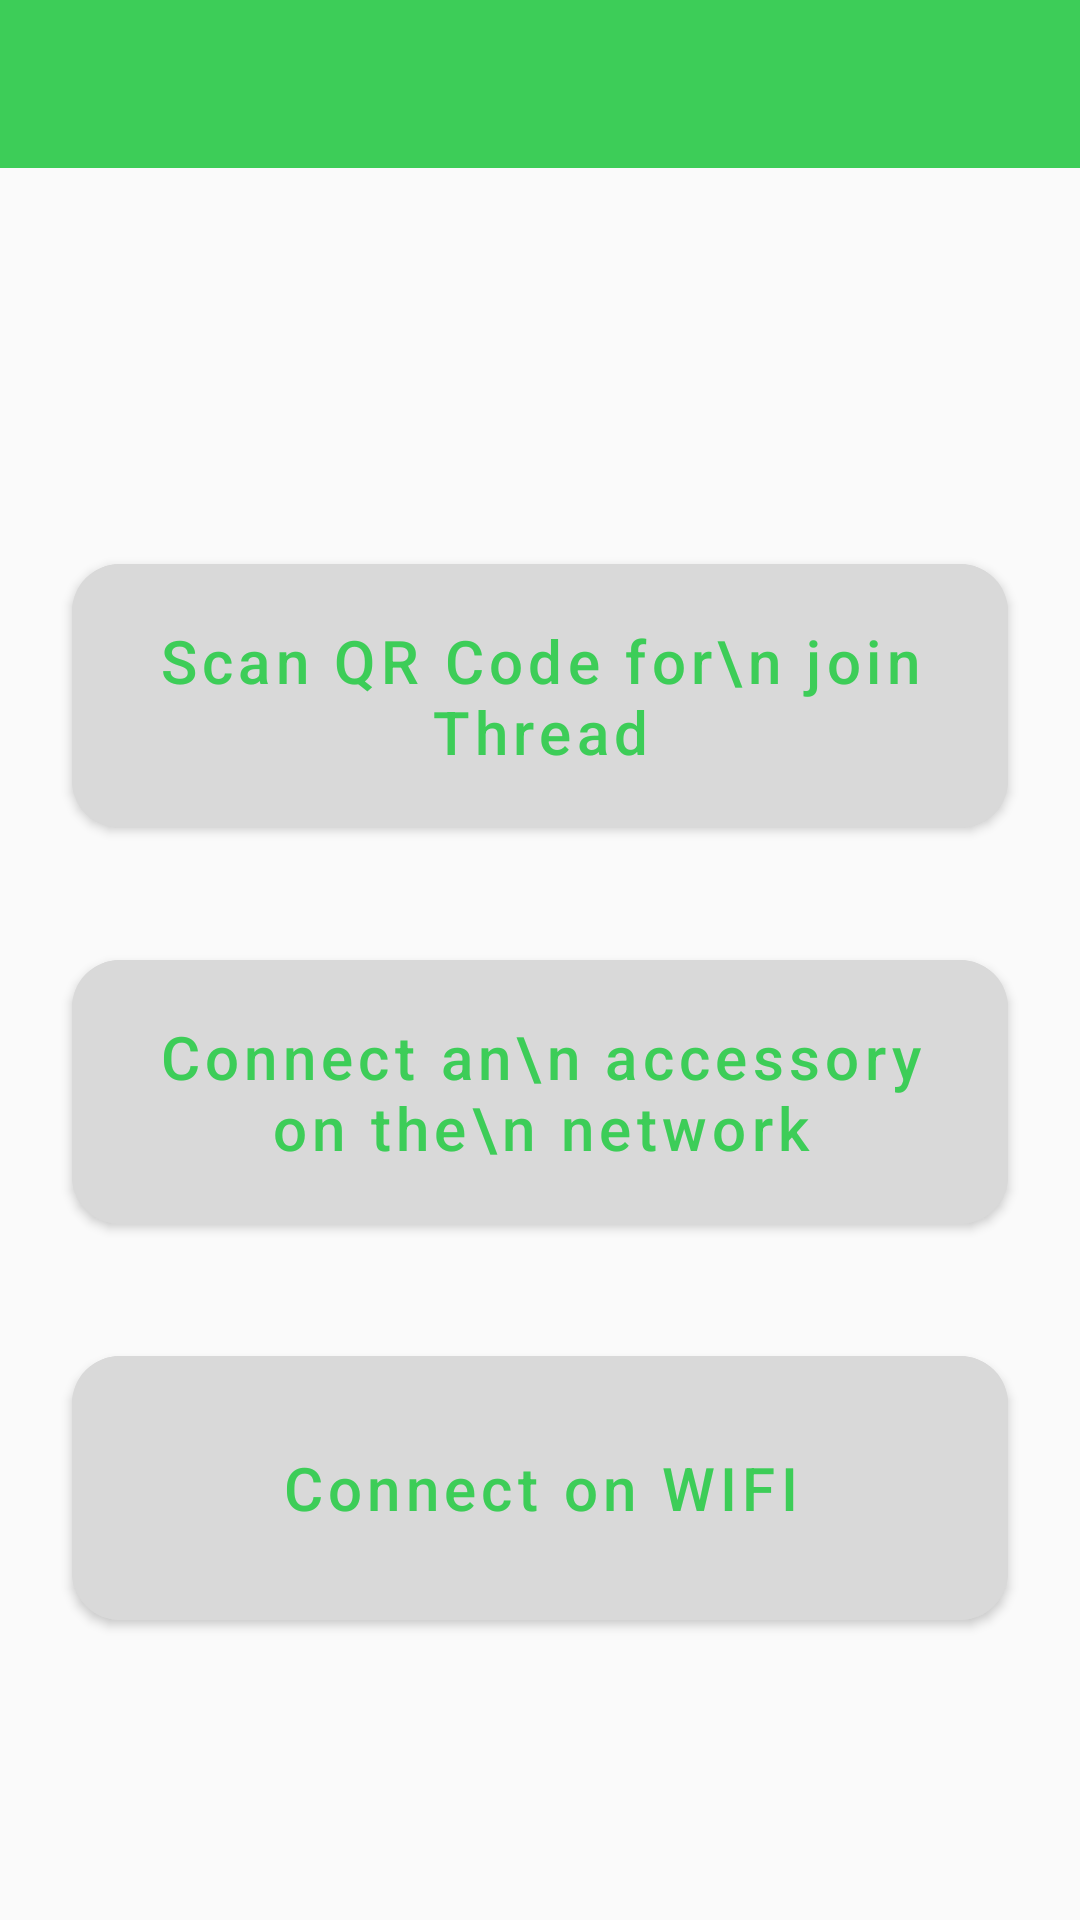

Produce the Android XML layout that renders to this screen, including the resource entries it uses.
<!-- AndroidManifest.xml: application theme AppTheme -->
<!-- res/layout/activity_add_device.xml -->
<?xml version="1.0" encoding="utf-8"?>
<androidx.constraintlayout.widget.ConstraintLayout xmlns:android="http://schemas.android.com/apk/res/android"
    xmlns:app="http://schemas.android.com/apk/res-auto"
    xmlns:tools="http://schemas.android.com/tools"
    android:layout_width="match_parent"
    android:layout_height="match_parent"
    tools:context="com.se.wiser.view.AddDeviceActivity">

    <include
        android:id="@+id/include"
        layout="@layout/common_ab_navigation"
        app:layout_constraintEnd_toEndOf="parent"
        app:layout_constraintStart_toStartOf="parent"
        app:layout_constraintTop_toTopOf="parent" />

    <LinearLayout
        android:layout_width="match_parent"
        android:layout_height="wrap_content"
        android:orientation="vertical"
        app:layout_constraintBottom_toBottomOf="parent"
        app:layout_constraintEnd_toEndOf="parent"
        app:layout_constraintHorizontal_bias="0.5"
        app:layout_constraintStart_toStartOf="parent"
        app:layout_constraintTop_toBottomOf="@+id/include">

        <com.google.android.material.button.MaterialButton
            android:id="@+id/btQRCode"
            android:layout_width="match_parent"
            android:layout_height="100dp"
            android:layout_gravity="center"
            android:layout_marginStart="24dp"
            android:layout_marginTop="32dp"
            android:layout_marginEnd="24dp"
            android:backgroundTint="@color/grey"
            android:text="Scan QR Code for\n join Thread"
            android:textAllCaps="false"
            android:textColor="@color/green"
            android:textSize="20sp"
            android:theme="@style/Theme.MaterialComponents.Light"
            app:cornerRadius="16dp" />

        <com.google.android.material.button.MaterialButton
            android:id="@+id/btOnNetwork"
            android:layout_width="match_parent"
            android:layout_height="100dp"
            android:layout_gravity="center"
            android:layout_marginStart="24dp"
            android:layout_marginTop="32dp"
            android:layout_marginEnd="24dp"
            android:backgroundTint="@color/grey"
            android:text="Connect an\n accessory on the\n network"
            android:textAllCaps="false"
            android:textColor="@color/green"
            android:textSize="20sp"
            android:theme="@style/Theme.MaterialComponents.Light"
            app:cornerRadius="16dp" />

        <com.google.android.material.button.MaterialButton
            android:id="@+id/btWifiConfig"
            android:layout_width="match_parent"
            android:layout_height="100dp"
            android:layout_gravity="center"
            android:layout_marginStart="24dp"
            android:layout_marginTop="32dp"
            android:layout_marginEnd="24dp"
            android:backgroundTint="@color/grey"
            android:text="Connect on WIFI"
            android:textAllCaps="false"
            android:textColor="@color/green"
            android:textSize="20sp"
            android:theme="@style/Theme.MaterialComponents.Light"
            app:cornerRadius="16dp" />
    </LinearLayout>

</androidx.constraintlayout.widget.ConstraintLayout>
<!-- res/layout/common_ab_navigation.xml (included above) -->
<?xml version="1.0" encoding="utf-8"?>
<RelativeLayout xmlns:android="http://schemas.android.com/apk/res/android"
    android:layout_width="match_parent"
    android:layout_height="?attr/actionBarSize"
    xmlns:app="http://schemas.android.com/apk/res-auto"
    android:background="@color/green">

    <ImageView
        android:id="@+id/ivBack"
        android:layout_alignParentStart="true"
        android:layout_marginStart="8dp"
        android:src="@mipmap/outline_chevron_left_white_36"
        android:layout_centerVertical="true"
        android:layout_width="wrap_content"
        android:layout_height="wrap_content"/>

    <com.kyleduo.switchbutton.SwitchButton
        android:id="@+id/swCommission"
        android:layout_marginEnd="8dp"
        android:layout_alignParentRight="true"
        android:layout_centerVertical="true"
        android:visibility="gone"
        app:kswBackColor="@color/white"
        app:kswThumbColor="@color/colorPrimary"
        android:layout_width="wrap_content"
        android:layout_height="wrap_content"/>
</RelativeLayout>
<!-- resources referenced by this layout -->
<resources>
  <color name="colorPrimary">#6200EE</color>
  <color name="green">#3DCD58</color>
  <color name="grey">#D9D9D9</color>
  <color name="white">#ffffff</color>
  <style name="AppTheme" parent="Theme.AppCompat.Light.NoActionBar">
          
          <item name="colorPrimary">@color/green</item>
          <item name="colorPrimaryDark">@color/green</item>
          <item name="colorAccent">@color/green</item>
          <item name="colorControlActivated">@color/colorPrimary</item>
      </style>
</resources>
